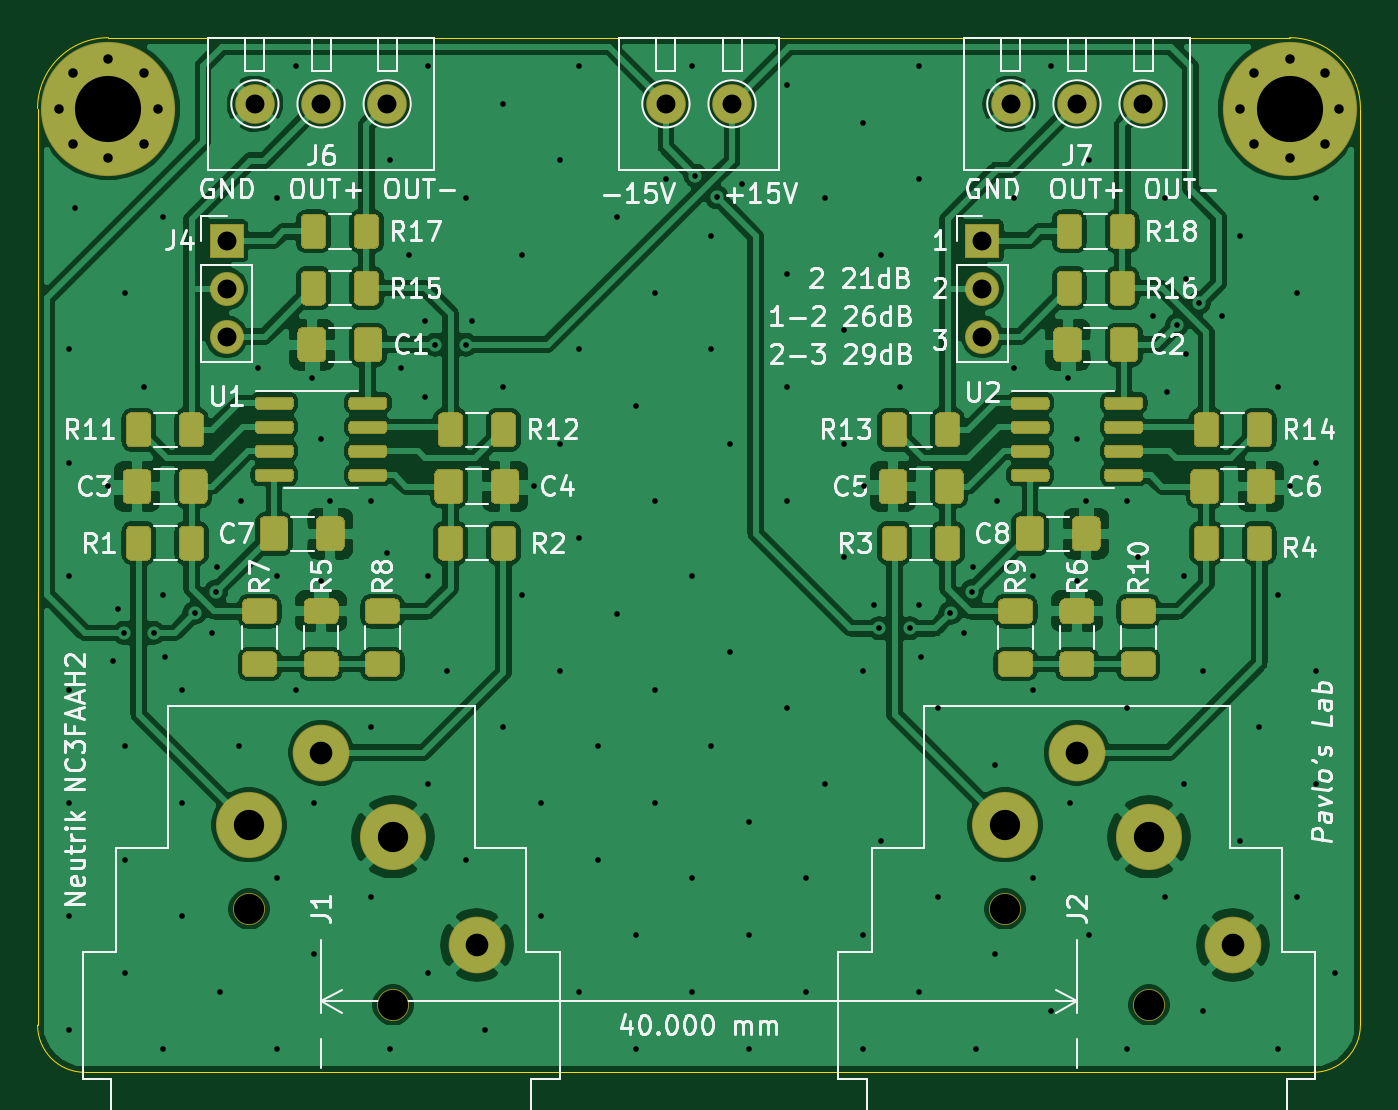
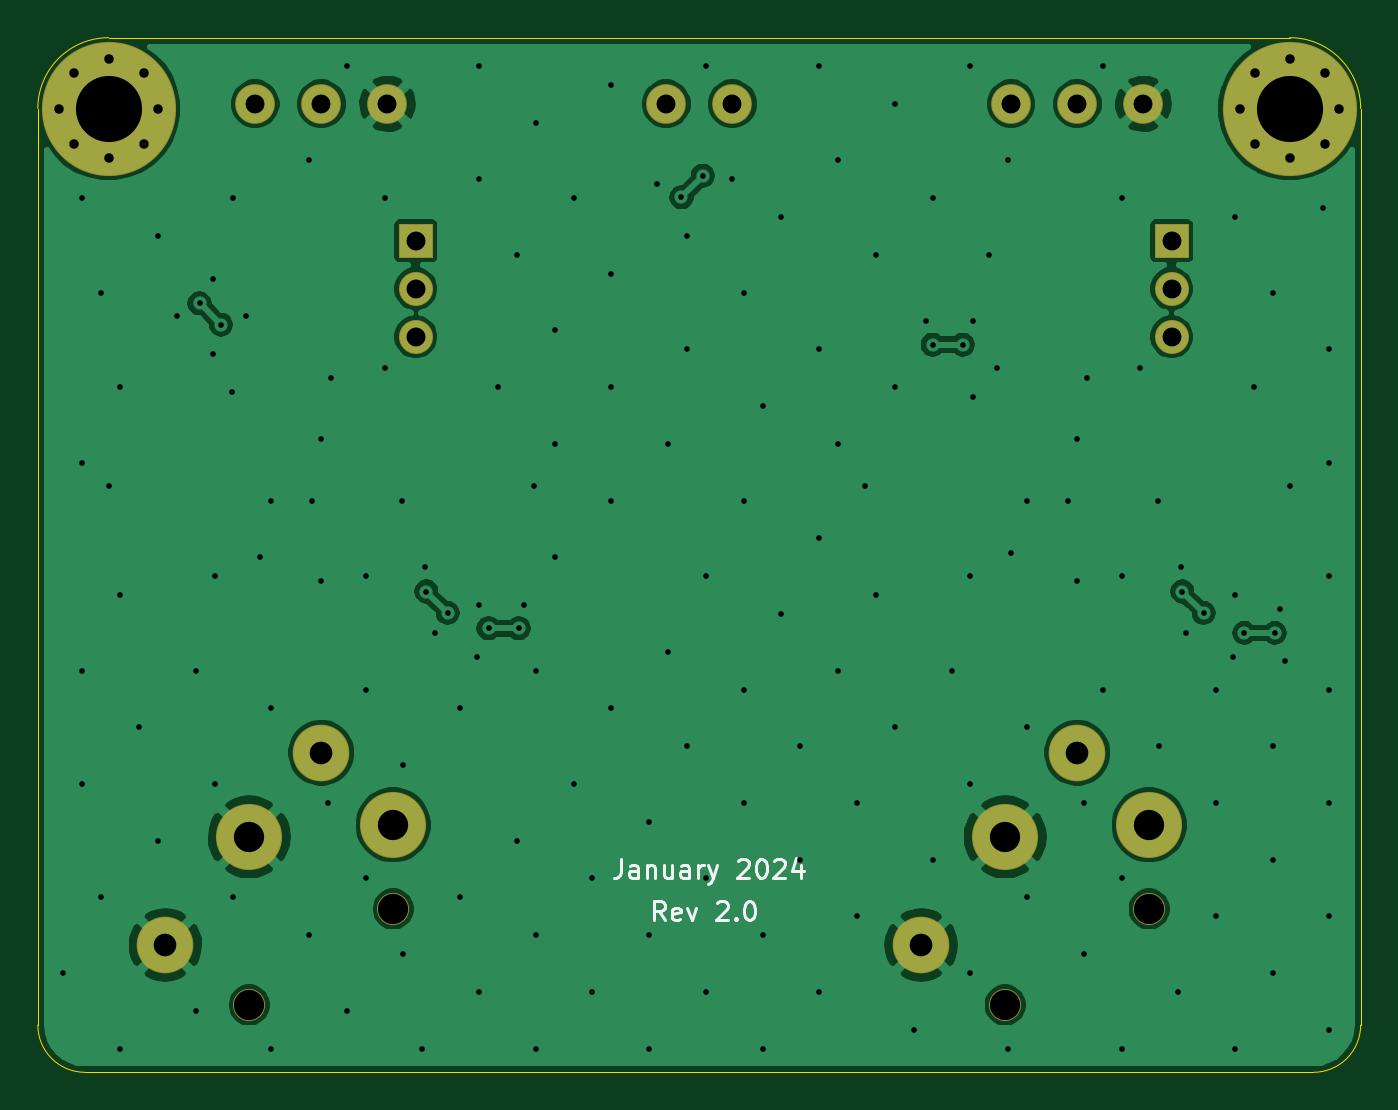
Circuit board: 11 layer files. Board 70.0 x 54.8 mm.
- bottom_copper: input_buffer_bal_XLR_SMD_1206-B_Cu.gbr (82166 bytes)
- bottom_mask: input_buffer_bal_XLR_SMD_1206-B_Mask.gbr (2033 bytes)
- paste: input_buffer_bal_XLR_SMD_1206-B_Paste.gbr (480 bytes)
- bottom_silk: input_buffer_bal_XLR_SMD_1206-B_SilkS.gbr (5315 bytes)
- outline: input_buffer_bal_XLR_SMD_1206-Edge_Cuts.gbr (1020 bytes)
- top_copper: input_buffer_bal_XLR_SMD_1206-F_Cu.gbr (244062 bytes)
- top_mask: input_buffer_bal_XLR_SMD_1206-F_Mask.gbr (26060 bytes)
- paste: input_buffer_bal_XLR_SMD_1206-F_Paste.gbr (24507 bytes)
- top_silk: input_buffer_bal_XLR_SMD_1206-F_SilkS.gbr (63524 bytes)
- drill: input_buffer_bal_XLR_SMD_1206-NPTH.drl (364 bytes)
- drill: input_buffer_bal_XLR_SMD_1206-PTH.drl (3998 bytes)

=== bottom_copper: input_buffer_bal_XLR_SMD_1206-B_Cu.gbr (82166 bytes, source omitted) ===
=== bottom_mask: input_buffer_bal_XLR_SMD_1206-B_Mask.gbr ===
%TF.GenerationSoftware,KiCad,Pcbnew,(5.1.6-0)*%
%TF.CreationDate,2024-01-05T21:51:17-08:00*%
%TF.ProjectId,input_buffer_bal_XLR_SMD_1206,696e7075-745f-4627-9566-6665725f6261,rev?*%
%TF.SameCoordinates,Original*%
%TF.FileFunction,Soldermask,Bot*%
%TF.FilePolarity,Negative*%
%FSLAX46Y46*%
G04 Gerber Fmt 4.6, Leading zero omitted, Abs format (unit mm)*
G04 Created by KiCad (PCBNEW (5.1.6-0)) date 2024-01-05 21:51:17*
%MOMM*%
%LPD*%
G01*
G04 APERTURE LIST*
%ADD10C,2.100000*%
%ADD11O,1.800000X1.800000*%
%ADD12R,1.800000X1.800000*%
%ADD13C,3.000000*%
%ADD14C,1.700000*%
%ADD15C,3.500000*%
%ADD16C,0.900000*%
%ADD17C,7.100000*%
G04 APERTURE END LIST*
D10*
%TO.C,J7*%
X141500000Y-103500000D03*
X145000000Y-103500000D03*
X148500000Y-103500000D03*
%TD*%
%TO.C,J6*%
X101500000Y-103500000D03*
X105000000Y-103500000D03*
X108500000Y-103500000D03*
%TD*%
D11*
%TO.C,J5*%
X140000000Y-115830000D03*
X140000000Y-113290000D03*
D12*
X140000000Y-110750000D03*
%TD*%
D11*
%TO.C,J4*%
X100000000Y-115830000D03*
X100000000Y-113290000D03*
D12*
X100000000Y-110750000D03*
%TD*%
D13*
%TO.C,J2*%
X153250000Y-148010000D03*
D14*
X141190000Y-146100000D03*
X148810000Y-151180000D03*
D13*
X145000000Y-137840000D03*
D15*
X141190000Y-141655000D03*
X148810000Y-142290000D03*
%TD*%
D10*
%TO.C,J3*%
X123250000Y-103500000D03*
X126750000Y-103500000D03*
%TD*%
D16*
%TO.C,H2*%
X158106155Y-101893845D03*
X156250000Y-101125000D03*
X154393845Y-101893845D03*
X153625000Y-103750000D03*
X154393845Y-105606155D03*
X156250000Y-106375000D03*
X158106155Y-105606155D03*
X158875000Y-103750000D03*
D17*
X156250000Y-103750000D03*
%TD*%
D16*
%TO.C,H1*%
X95606155Y-101893845D03*
X93750000Y-101125000D03*
X91893845Y-101893845D03*
X91125000Y-103750000D03*
X91893845Y-105606155D03*
X93750000Y-106375000D03*
X95606155Y-105606155D03*
X96375000Y-103750000D03*
D17*
X93750000Y-103750000D03*
%TD*%
D13*
%TO.C,J1*%
X113250000Y-148010000D03*
D14*
X101190000Y-146100000D03*
X108810000Y-151180000D03*
D13*
X105000000Y-137840000D03*
D15*
X101190000Y-141655000D03*
X108810000Y-142290000D03*
%TD*%
M02*

=== paste: input_buffer_bal_XLR_SMD_1206-B_Paste.gbr ===
%TF.GenerationSoftware,KiCad,Pcbnew,(5.1.6-0)*%
%TF.CreationDate,2024-01-05T21:51:17-08:00*%
%TF.ProjectId,input_buffer_bal_XLR_SMD_1206,696e7075-745f-4627-9566-6665725f6261,rev?*%
%TF.SameCoordinates,Original*%
%TF.FileFunction,Paste,Bot*%
%TF.FilePolarity,Positive*%
%FSLAX46Y46*%
G04 Gerber Fmt 4.6, Leading zero omitted, Abs format (unit mm)*
G04 Created by KiCad (PCBNEW (5.1.6-0)) date 2024-01-05 21:51:17*
%MOMM*%
%LPD*%
G01*
G04 APERTURE LIST*
G04 APERTURE END LIST*
M02*

=== bottom_silk: input_buffer_bal_XLR_SMD_1206-B_SilkS.gbr ===
%TF.GenerationSoftware,KiCad,Pcbnew,(5.1.6-0)*%
%TF.CreationDate,2024-01-05T21:51:17-08:00*%
%TF.ProjectId,input_buffer_bal_XLR_SMD_1206,696e7075-745f-4627-9566-6665725f6261,rev?*%
%TF.SameCoordinates,Original*%
%TF.FileFunction,Legend,Bot*%
%TF.FilePolarity,Positive*%
%FSLAX46Y46*%
G04 Gerber Fmt 4.6, Leading zero omitted, Abs format (unit mm)*
G04 Created by KiCad (PCBNEW (5.1.6-0)) date 2024-01-05 21:51:17*
%MOMM*%
%LPD*%
G01*
G04 APERTURE LIST*
%ADD10C,0.150000*%
G04 APERTURE END LIST*
D10*
X126821428Y-146702380D02*
X127154761Y-146226190D01*
X127392857Y-146702380D02*
X127392857Y-145702380D01*
X127011904Y-145702380D01*
X126916666Y-145750000D01*
X126869047Y-145797619D01*
X126821428Y-145892857D01*
X126821428Y-146035714D01*
X126869047Y-146130952D01*
X126916666Y-146178571D01*
X127011904Y-146226190D01*
X127392857Y-146226190D01*
X126011904Y-146654761D02*
X126107142Y-146702380D01*
X126297619Y-146702380D01*
X126392857Y-146654761D01*
X126440476Y-146559523D01*
X126440476Y-146178571D01*
X126392857Y-146083333D01*
X126297619Y-146035714D01*
X126107142Y-146035714D01*
X126011904Y-146083333D01*
X125964285Y-146178571D01*
X125964285Y-146273809D01*
X126440476Y-146369047D01*
X125630952Y-146035714D02*
X125392857Y-146702380D01*
X125154761Y-146035714D01*
X124059523Y-145797619D02*
X124011904Y-145750000D01*
X123916666Y-145702380D01*
X123678571Y-145702380D01*
X123583333Y-145750000D01*
X123535714Y-145797619D01*
X123488095Y-145892857D01*
X123488095Y-145988095D01*
X123535714Y-146130952D01*
X124107142Y-146702380D01*
X123488095Y-146702380D01*
X123059523Y-146607142D02*
X123011904Y-146654761D01*
X123059523Y-146702380D01*
X123107142Y-146654761D01*
X123059523Y-146607142D01*
X123059523Y-146702380D01*
X122392857Y-145702380D02*
X122297619Y-145702380D01*
X122202380Y-145750000D01*
X122154761Y-145797619D01*
X122107142Y-145892857D01*
X122059523Y-146083333D01*
X122059523Y-146321428D01*
X122107142Y-146511904D01*
X122154761Y-146607142D01*
X122202380Y-146654761D01*
X122297619Y-146702380D01*
X122392857Y-146702380D01*
X122488095Y-146654761D01*
X122535714Y-146607142D01*
X122583333Y-146511904D01*
X122630952Y-146321428D01*
X122630952Y-146083333D01*
X122583333Y-145892857D01*
X122535714Y-145797619D01*
X122488095Y-145750000D01*
X122392857Y-145702380D01*
X129142857Y-143452380D02*
X129142857Y-144166666D01*
X129190476Y-144309523D01*
X129285714Y-144404761D01*
X129428571Y-144452380D01*
X129523809Y-144452380D01*
X128238095Y-144452380D02*
X128238095Y-143928571D01*
X128285714Y-143833333D01*
X128380952Y-143785714D01*
X128571428Y-143785714D01*
X128666666Y-143833333D01*
X128238095Y-144404761D02*
X128333333Y-144452380D01*
X128571428Y-144452380D01*
X128666666Y-144404761D01*
X128714285Y-144309523D01*
X128714285Y-144214285D01*
X128666666Y-144119047D01*
X128571428Y-144071428D01*
X128333333Y-144071428D01*
X128238095Y-144023809D01*
X127761904Y-143785714D02*
X127761904Y-144452380D01*
X127761904Y-143880952D02*
X127714285Y-143833333D01*
X127619047Y-143785714D01*
X127476190Y-143785714D01*
X127380952Y-143833333D01*
X127333333Y-143928571D01*
X127333333Y-144452380D01*
X126428571Y-143785714D02*
X126428571Y-144452380D01*
X126857142Y-143785714D02*
X126857142Y-144309523D01*
X126809523Y-144404761D01*
X126714285Y-144452380D01*
X126571428Y-144452380D01*
X126476190Y-144404761D01*
X126428571Y-144357142D01*
X125523809Y-144452380D02*
X125523809Y-143928571D01*
X125571428Y-143833333D01*
X125666666Y-143785714D01*
X125857142Y-143785714D01*
X125952380Y-143833333D01*
X125523809Y-144404761D02*
X125619047Y-144452380D01*
X125857142Y-144452380D01*
X125952380Y-144404761D01*
X126000000Y-144309523D01*
X126000000Y-144214285D01*
X125952380Y-144119047D01*
X125857142Y-144071428D01*
X125619047Y-144071428D01*
X125523809Y-144023809D01*
X125047619Y-144452380D02*
X125047619Y-143785714D01*
X125047619Y-143976190D02*
X125000000Y-143880952D01*
X124952380Y-143833333D01*
X124857142Y-143785714D01*
X124761904Y-143785714D01*
X124523809Y-143785714D02*
X124285714Y-144452380D01*
X124047619Y-143785714D02*
X124285714Y-144452380D01*
X124380952Y-144690476D01*
X124428571Y-144738095D01*
X124523809Y-144785714D01*
X122952380Y-143547619D02*
X122904761Y-143500000D01*
X122809523Y-143452380D01*
X122571428Y-143452380D01*
X122476190Y-143500000D01*
X122428571Y-143547619D01*
X122380952Y-143642857D01*
X122380952Y-143738095D01*
X122428571Y-143880952D01*
X123000000Y-144452380D01*
X122380952Y-144452380D01*
X121761904Y-143452380D02*
X121666666Y-143452380D01*
X121571428Y-143500000D01*
X121523809Y-143547619D01*
X121476190Y-143642857D01*
X121428571Y-143833333D01*
X121428571Y-144071428D01*
X121476190Y-144261904D01*
X121523809Y-144357142D01*
X121571428Y-144404761D01*
X121666666Y-144452380D01*
X121761904Y-144452380D01*
X121857142Y-144404761D01*
X121904761Y-144357142D01*
X121952380Y-144261904D01*
X122000000Y-144071428D01*
X122000000Y-143833333D01*
X121952380Y-143642857D01*
X121904761Y-143547619D01*
X121857142Y-143500000D01*
X121761904Y-143452380D01*
X121047619Y-143547619D02*
X121000000Y-143500000D01*
X120904761Y-143452380D01*
X120666666Y-143452380D01*
X120571428Y-143500000D01*
X120523809Y-143547619D01*
X120476190Y-143642857D01*
X120476190Y-143738095D01*
X120523809Y-143880952D01*
X121095238Y-144452380D01*
X120476190Y-144452380D01*
X119619047Y-143785714D02*
X119619047Y-144452380D01*
X119857142Y-143404761D02*
X120095238Y-144119047D01*
X119476190Y-144119047D01*
M02*

=== outline: input_buffer_bal_XLR_SMD_1206-Edge_Cuts.gbr ===
%TF.GenerationSoftware,KiCad,Pcbnew,(5.1.6-0)*%
%TF.CreationDate,2024-01-05T21:51:17-08:00*%
%TF.ProjectId,input_buffer_bal_XLR_SMD_1206,696e7075-745f-4627-9566-6665725f6261,rev?*%
%TF.SameCoordinates,Original*%
%TF.FileFunction,Profile,NP*%
%FSLAX46Y46*%
G04 Gerber Fmt 4.6, Leading zero omitted, Abs format (unit mm)*
G04 Created by KiCad (PCBNEW (5.1.6-0)) date 2024-01-05 21:51:17*
%MOMM*%
%LPD*%
G01*
G04 APERTURE LIST*
%TA.AperFunction,Profile*%
%ADD10C,0.050000*%
%TD*%
G04 APERTURE END LIST*
D10*
X90000000Y-103750000D02*
G75*
G02*
X93750000Y-100000000I3750000J0D01*
G01*
X156250000Y-100000000D02*
G75*
G02*
X160000000Y-103750000I0J-3750000D01*
G01*
X160000000Y-152250000D02*
G75*
G02*
X157500000Y-154750000I-2500000J0D01*
G01*
X92500000Y-154750000D02*
G75*
G02*
X90000000Y-152250000I0J2500000D01*
G01*
X90000000Y-103750000D02*
X90000000Y-152250000D01*
X156250000Y-100000000D02*
X93750000Y-100000000D01*
X160000000Y-152250000D02*
X160000000Y-103750000D01*
X92500000Y-154750000D02*
X157500000Y-154750000D01*
M02*

=== top_copper: input_buffer_bal_XLR_SMD_1206-F_Cu.gbr (244062 bytes, source omitted) ===
=== top_mask: input_buffer_bal_XLR_SMD_1206-F_Mask.gbr (26060 bytes, source omitted) ===
=== paste: input_buffer_bal_XLR_SMD_1206-F_Paste.gbr (24507 bytes, source omitted) ===
=== top_silk: input_buffer_bal_XLR_SMD_1206-F_SilkS.gbr (63524 bytes, source omitted) ===
=== drill: input_buffer_bal_XLR_SMD_1206-NPTH.drl ===
M48
; DRILL file {KiCad (5.1.6-0)} date Friday, January 05, 2024 at 09:51:18 PM
; FORMAT={-:-/ absolute / inch / decimal}
; #@! TF.CreationDate,2024-01-05T21:51:18-08:00
; #@! TF.GenerationSoftware,Kicad,Pcbnew,(5.1.6-0)
; #@! TF.FileFunction,NonPlated,1,2,NPTH
FMAT,2
INCH
T1C0.0630
%
G90
G05
T1
X3.9839Y-5.752
X4.2839Y-5.952
X5.5587Y-5.752
X5.8587Y-5.952
T0
M30

=== drill: input_buffer_bal_XLR_SMD_1206-PTH.drl ===
M48
; DRILL file {KiCad (5.1.6-0)} date Friday, January 05, 2024 at 09:51:18 PM
; FORMAT={-:-/ absolute / inch / decimal}
; #@! TF.CreationDate,2024-01-05T21:51:18-08:00
; #@! TF.GenerationSoftware,Kicad,Pcbnew,(5.1.6-0)
; #@! TF.FileFunction,Plated,1,2,PTH
FMAT,2
INCH
T1C0.0118
T2C0.0197
T3C0.0394
T4C0.0472
T5C0.0630
T6C0.1378
%
G90
G05
T1
X3.6083Y-4.5863
X3.6083Y-4.8225
X3.6083Y-5.0588
X3.6083Y-5.295
X3.6083Y-5.5312
X3.6083Y-5.7674
X3.6083Y-6.0036
X3.622Y-4.2913
X3.6909Y-4.872
X3.7008Y-5.2362
X3.7106Y-5.128
X3.7224Y-5.1772
X3.7264Y-4.4682
X3.7264Y-5.4131
X3.7264Y-5.6493
X3.7264Y-5.8855
X3.7658Y-4.6651
X3.7854Y-5.1772
X3.8052Y-4.3107
X3.8052Y-5.0981
X3.8052Y-6.043
X3.8091Y-5.2264
X3.8445Y-5.295
X3.8445Y-5.5312
X3.8445Y-5.7674
X3.8704Y-5.1355
X3.9075Y-5.1772
X3.915Y-5.0909
X3.9173Y-5.0394
X3.9233Y-5.9249
X3.9626Y-5.4131
X3.9665Y-4.9016
X4.002Y-4.6257
X4.0414Y-4.2714
X4.0414Y-5.0588
X4.0414Y-5.6887
X4.0414Y-6.043
X4.0808Y-3.9958
X4.0808Y-5.295
X4.1142Y-4.6457
X4.1201Y-5.5312
X4.1201Y-5.8462
X4.1339Y-4.7736
X4.1339Y-5.0689
X4.1535Y-4.9016
X4.2382Y-4.9013
X4.2382Y-5.3737
X4.2382Y-5.7281
X4.2717Y-5.0098
X4.2776Y-4.1926
X4.2776Y-6.043
X4.3012Y-4.626
X4.317Y-4.3895
X4.3504Y-4.5276
X4.3504Y-4.685
X4.3563Y-3.9958
X4.3563Y-5.0588
X4.3563Y-5.4918
X4.3563Y-5.8855
X4.372Y-4.5768
X4.3957Y-5.2556
X4.435Y-4.5768
X4.4351Y-4.2714
X4.4351Y-5.6493
X4.4488Y-4.5276
X4.4745Y-6.0036
X4.5138Y-4.0745
X4.5138Y-4.6651
X4.5138Y-5.3737
X4.5532Y-4.3895
X4.5532Y-5.0981
X4.5768Y-4.872
X4.5926Y-5.5312
X4.5926Y-5.7674
X4.6319Y-4.1926
X4.6319Y-4.7832
X4.6319Y-5.2556
X4.6713Y-3.9958
X4.6713Y-4.5863
X4.6713Y-4.98
X4.6713Y-5.9249
X4.7107Y-5.4131
X4.7107Y-5.6493
X4.75Y-4.3107
X4.75Y-5.1375
X4.7894Y-4.7044
X4.7894Y-5.8068
X4.7894Y-6.043
X4.8288Y-4.4682
X4.8288Y-4.9013
X4.8288Y-5.295
X4.8288Y-5.5312
X4.8524Y-4.2323
X4.9075Y-3.9958
X4.9075Y-5.0588
X4.9075Y-5.6887
X4.9075Y-5.9249
X4.9138Y-4.2248
X4.9469Y-4.3501
X4.9469Y-4.5863
X4.9469Y-5.4131
X4.9583Y-4.2693
X4.9863Y-4.7832
X4.9863Y-5.2162
X5.0098Y-4.2421
X5.0256Y-5.5706
X5.0256Y-5.8068
X5.0256Y-6.043
X5.1044Y-4.0351
X5.1044Y-4.4288
X5.1044Y-4.6651
X5.1044Y-4.9013
X5.1044Y-5.3344
X5.1437Y-5.6887
X5.1437Y-5.9249
X5.1831Y-4.2714
X5.1831Y-5.4918
X5.2225Y-4.5469
X5.2225Y-4.7832
X5.2225Y-5.0194
X5.2619Y-4.1139
X5.2619Y-5.2556
X5.2619Y-5.8068
X5.2619Y-6.043
X5.2657Y-4.872
X5.2854Y-5.1181
X5.2972Y-5.1673
X5.3012Y-4.3895
X5.3012Y-5.6099
X5.3406Y-4.6651
X5.3602Y-5.1673
X5.38Y-3.9958
X5.38Y-4.232
X5.38Y-5.1181
X5.38Y-5.9249
X5.3839Y-5.2264
X5.4193Y-5.3344
X5.4193Y-5.7281
X5.4452Y-5.1355
X5.4724Y-5.1772
X5.4898Y-5.0909
X5.4921Y-5.0394
X5.4981Y-6.043
X5.5374Y-5.4525
X5.5374Y-5.8462
X5.5413Y-4.9016
X5.5768Y-4.2714
X5.5768Y-4.6257
X5.6162Y-5.0588
X5.6162Y-5.295
X5.6162Y-5.6887
X5.6556Y-3.9958
X5.6556Y-5.9643
X5.689Y-4.6457
X5.6949Y-5.5312
X5.7087Y-4.7736
X5.7087Y-5.0689
X5.7283Y-4.9016
X5.7343Y-4.1926
X5.7343Y-5.8068
X5.813Y-4.9013
X5.813Y-5.3344
X5.813Y-6.043
X5.8366Y-5.0197
X5.8661Y-4.5177
X5.8918Y-4.2714
X5.8918Y-5.7281
X5.8957Y-4.6752
X5.9177Y-4.5351
X5.9311Y-5.0588
X5.9311Y-5.4918
X5.935Y-4.439
X5.935Y-4.5965
X5.9622Y-4.4905
X5.9705Y-5.2556
X5.9705Y-5.9643
X6.0099Y-4.5177
X6.0493Y-4.3501
X6.0493Y-5.6099
X6.0886Y-5.3737
X6.128Y-4.6651
X6.128Y-5.0981
X6.128Y-6.043
X6.1516Y-4.872
X6.1674Y-4.4682
X6.1674Y-5.7281
X6.2067Y-4.2714
X6.2067Y-4.8225
X6.2067Y-5.2556
X6.2067Y-5.4918
X6.2461Y-5.8855
T2
X6.0482Y-4.0846
X6.0785Y-4.0116
X6.0785Y-4.1577
X6.1516Y-3.9813
X6.1516Y-4.188
X6.2247Y-4.0116
X6.2247Y-4.1577
X6.2549Y-4.0846
X3.5876Y-4.0846
X3.6179Y-4.0116
X3.6179Y-4.1577
X3.6909Y-3.9813
X3.6909Y-4.188
X3.764Y-4.0116
X3.764Y-4.1577
X3.7943Y-4.0846
T3
X3.9961Y-4.0748
X4.1339Y-4.0748
X4.2717Y-4.0748
X5.5118Y-4.3602
X5.5118Y-4.4602
X5.5118Y-4.5602
X4.8524Y-4.0748
X4.9902Y-4.0748
X3.937Y-4.3602
X3.937Y-4.4602
X3.937Y-4.5602
X5.5709Y-4.0748
X5.7087Y-4.0748
X5.8465Y-4.0748
T4
X4.1339Y-5.4268
X4.4587Y-5.8272
X5.7087Y-5.4268
X6.0335Y-5.8272
T5
X3.9839Y-5.577
X4.2839Y-5.602
X5.5587Y-5.577
X5.8587Y-5.602
T6
X6.1516Y-4.0846
X3.6909Y-4.0846
T0
M30
